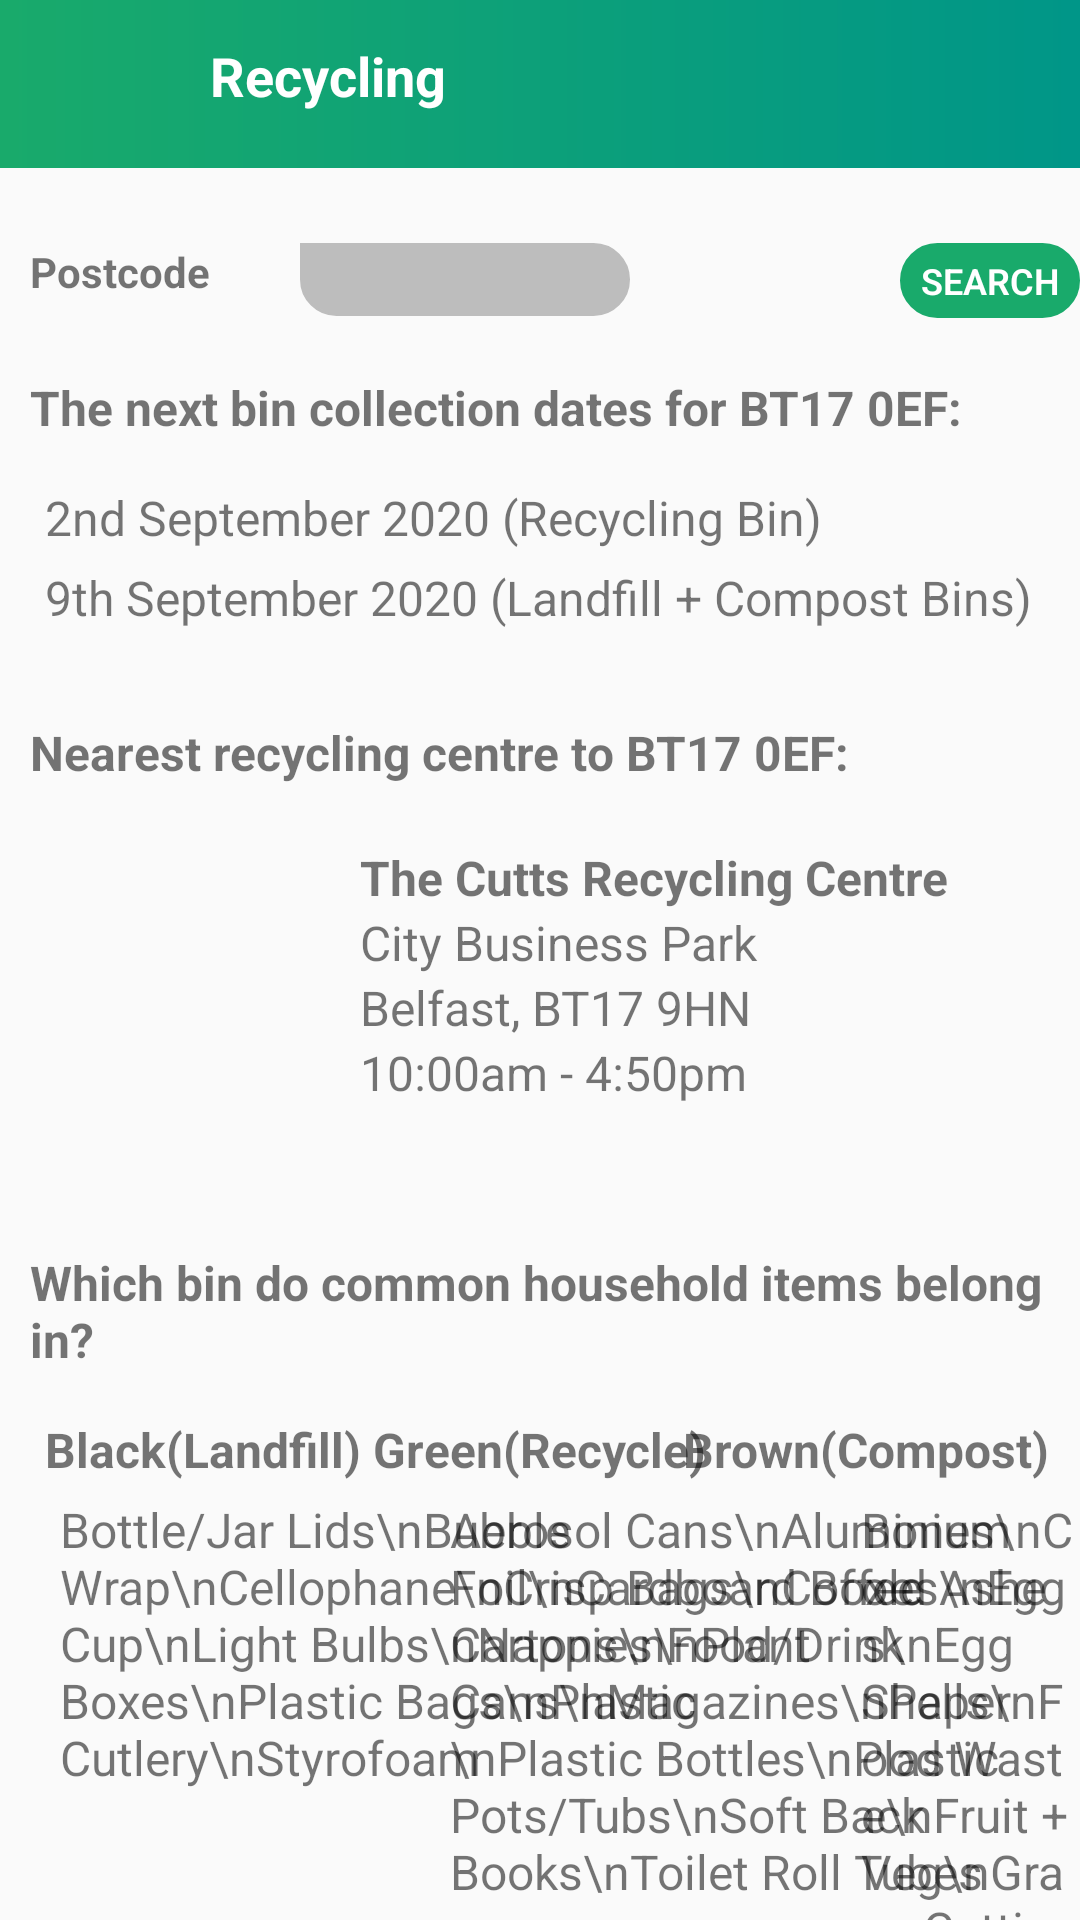

Reconstruct the res/layout file that produces this screen, plus the resources it refers to.
<!-- AndroidManifest.xml: application theme AppTheme -->
<!-- res/layout/activity_recycling.xml -->
<?xml version="1.0" encoding="utf-8"?>
<RelativeLayout xmlns:android="http://schemas.android.com/apk/res/android"
    xmlns:app="http://schemas.android.com/apk/res-auto"
    xmlns:tools="http://schemas.android.com/tools"
    android:layout_width="match_parent"
    android:layout_height="match_parent"
    tools:context=".User.RecyclingActivity">

    <RelativeLayout
        android:id="@+id/rellay1_recycling"
        android:layout_width="match_parent"
        android:layout_height="?android:actionBarSize"
        android:layout_alignParentTop="true"
        android:background="@drawable/grad_background">

        <ImageView
            android:id="@+id/iv_recycling_back"
            android:layout_width="wrap_content"
            android:layout_height="wrap_content"
            android:layout_alignParentStart="true"
            android:layout_centerVertical="true"
            android:layout_marginLeft="5dp"
            android:src="@drawable/ic_back"
            android:textColor="@color/white"
            android:textSize="18sp" />

        <TextView
            android:layout_width="match_parent"
            android:layout_height="50dp"
            android:layout_centerVertical="true"
            android:layout_marginStart="70dp"
            android:paddingTop="10dp"
            android:text="Recycling"
            android:textColor="@color/white"
            android:textSize="18sp"
            android:textStyle="bold" />

    </RelativeLayout>

    <TextView
        android:id="@+id/tv_recycling_postcode"
        android:layout_width="wrap_content"
        android:layout_height="wrap_content"
        android:layout_below="@id/rellay1_recycling"
        android:layout_alignParentStart="true"
        android:layout_marginLeft="10dp"
        android:layout_marginTop="25dp"
        android:text="Postcode"
        android:textStyle="bold" />

    <EditText
        android:id="@+id/et_recycling_name"
        android:layout_width="match_parent"
        android:layout_height="wrap_content"
        android:layout_below="@id/rellay1_recycling"
        android:layout_marginLeft="100dp"
        android:layout_marginTop="25dp"
        android:layout_marginRight="150dp"
        android:background="@drawable/et_background"
        android:backgroundTint="@color/lightGrey"
        android:paddingLeft="10dp"
        android:paddingRight="10dp"
        android:textColor="@color/white" />

    <Button
        android:id="@+id/btn_recycling_search"
        android:layout_width="wrap_content"
        android:layout_height="25dp"
        android:layout_below="@id/rellay1_recycling"
        android:layout_marginLeft="300dp"
        android:layout_marginTop="25dp"
        android:background="@drawable/btn_background"
        android:backgroundTint="@color/gradStart"
        android:fontFamily="sans-serif-light"
        android:text="Search"
        android:textColor="@color/white"
        android:textSize="12sp"
        android:textStyle="bold" />

    <LinearLayout
        android:id="@+id/linlay1_recycling"
        android:layout_width="match_parent"
        android:layout_height="wrap_content"
        android:orientation="horizontal" />

    <TextView
        android:id="@+id/recycling_title_pickup"
        android:layout_width="match_parent"
        android:layout_height="wrap_content"
        android:layout_below="@id/tv_recycling_postcode"
        android:layout_marginLeft="10dp"
        android:layout_marginTop="25dp"
        android:text="The next bin collection dates for BT17 0EF:"
        android:textSize="16sp"
        android:textStyle="bold" />

    <TextView
        android:id="@+id/recycling_green_pickup"
        android:layout_width="wrap_content"
        android:layout_height="wrap_content"
        android:layout_below="@id/recycling_title_pickup"
        android:layout_alignParentStart="true"
        android:layout_marginLeft="15dp"
        android:layout_marginTop="15dp"
        android:layout_marginBottom="5dp"
        android:text="2nd September 2020 (Recycling Bin)"
        android:textAlignment="textStart"
        android:textSize="16dp" />

    <TextView
        android:id="@+id/recycling_black_pickup"
        android:layout_width="wrap_content"
        android:layout_height="wrap_content"
        android:layout_below="@id/recycling_green_pickup"
        android:layout_alignParentStart="true"
        android:layout_marginLeft="15dp"
        android:layout_marginBottom="5dp"
        android:text="9th September 2020 (Landfill + Compost Bins)"
        android:textAlignment="textStart"
        android:textSize="16dp" />

    <TextView
        android:id="@+id/recycling_title_postcode"
        android:layout_width="match_parent"
        android:layout_height="wrap_content"
        android:layout_below="@id/recycling_black_pickup"
        android:layout_marginLeft="10dp"
        android:layout_marginTop="25dp"
        android:text="Nearest recycling centre to BT17 0EF:"
        android:textSize="16sp"
        android:textStyle="bold" />

    <LinearLayout
        android:id="@+id/linlay2_recycling"
        android:layout_width="match_parent"
        android:layout_height="wrap_content"
        android:layout_below="@id/recycling_title_postcode"
        android:layout_margin="15dp"
        android:orientation="horizontal">

        <ImageView
            android:id="@+id/recycling_centre_image"
            android:layout_width="100dp"
            android:layout_height="100dp"
            android:src="@drawable/ic_building" />

        <LinearLayout
            android:layout_width="match_parent"
            android:layout_height="wrap_content"
            android:layout_margin="5dp"
            android:orientation="vertical">

            <LinearLayout
                android:layout_width="match_parent"
                android:layout_height="wrap_content"
                android:orientation="horizontal">

                <TextView
                    android:layout_width="200dp"
                    android:layout_height="wrap_content"
                    android:text="The Cutts Recycling Centre"
                    android:textAlignment="textStart"
                    android:textSize="16dp"
                    android:textStyle="bold" />

            </LinearLayout>

            <TextView
                android:layout_width="200dp"
                android:layout_height="wrap_content"
                android:text="City Business Park"
                android:textAlignment="textStart"
                android:textSize="16dp" />

            <TextView
                android:layout_width="200dp"
                android:layout_height="wrap_content"
                android:text="Belfast, BT17 9HN"
                android:textAlignment="textStart"
                android:textSize="16dp" />

            <TextView
                android:layout_width="200dp"
                android:layout_height="wrap_content"
                android:text="10:00am - 4:50pm"
                android:textAlignment="textStart"
                android:textSize="16dp" />

        </LinearLayout>

    </LinearLayout>

    <LinearLayout
        android:id="@+id/linlay3_recycling"
        android:layout_width="match_parent"
        android:layout_height="wrap_content"
        android:orientation="horizontal" />

    <TextView
        android:id="@+id/recycling_title_items"
        android:layout_width="match_parent"
        android:layout_height="wrap_content"
        android:layout_below="@id/linlay2_recycling"
        android:layout_marginLeft="10dp"
        android:layout_marginTop="25dp"
        android:text="Which bin do common household items belong in?"
        android:textSize="16sp"
        android:textStyle="bold" />

    <TextView
        android:id="@+id/recycling_black_bin"
        android:layout_width="wrap_content"
        android:layout_height="wrap_content"
        android:layout_below="@id/recycling_title_items"
        android:layout_alignParentStart="true"
        android:layout_marginLeft="15dp"
        android:layout_marginTop="15dp"
        android:layout_marginBottom="5dp"
        android:text="Black(Landfill)"
        android:textAlignment="textStart"
        android:textSize="16dp"
        android:textStyle="bold" />

    <TextView
        android:id="@+id/recycling_green_bin"
        android:layout_width="wrap_content"
        android:layout_height="wrap_content"
        android:layout_below="@id/recycling_title_items"
        android:layout_centerHorizontal="true"
        android:layout_marginLeft="15dp"
        android:layout_marginTop="15dp"
        android:layout_marginBottom="5dp"
        android:text="Green(Recycle)"
        android:textAlignment="textStart"
        android:textSize="16dp"
        android:textStyle="bold" />

    <TextView
        android:id="@+id/recycling_brown_bin"
        android:layout_width="wrap_content"
        android:layout_height="wrap_content"
        android:layout_below="@id/recycling_title_items"
        android:layout_alignParentEnd="true"
        android:layout_marginLeft="15dp"
        android:layout_marginTop="15dp"
        android:layout_marginRight="10dp"
        android:layout_marginBottom="5dp"
        android:text="Brown(Compost)"
        android:textAlignment="textStart"
        android:textSize="16dp"
        android:textStyle="bold" />

    <TextView
        android:layout_width="wrap_content"
        android:layout_height="wrap_content"
        android:layout_below="@id/recycling_black_bin"
        android:layout_marginLeft="20dp"
        android:text="Bottle/Jar Lids\nBubble Wrap\nCellophane\nCrisp Bags\nCoffee Cup\nLight Bulbs\nNappies\nPlant Boxes\nPlastic Bags\nPlastic Cutlery\nStyrofoam"
        android:textAlignment="textStart"
        android:textSize="16dp" />

    <TextView
        android:layout_width="wrap_content"
        android:layout_height="wrap_content"
        android:layout_below="@id/recycling_green_bin"
        android:layout_marginLeft="150dp"
        android:text="Aerosol Cans\nAluminium Foil\nCardboard Boxes\nEgg Cartons\nFood/Drink Cans\nMagazines\nPaper\nPlastic Bottles\nPlastic Pots/Tubs\nSoft Back Books\nToilet Roll Tubes"
        android:textAlignment="textStart"
        android:textSize="16dp" />

    <TextView
        android:layout_width="wrap_content"
        android:layout_height="wrap_content"
        android:layout_below="@id/recycling_brown_bin"
        android:layout_marginLeft="287dp"
        android:text="Bones\nCold Ashes\nEgg Shells\nFood Waste\nFruit + Veg\nGrass Cuttings\nHedge Trims\nPizza Boxes\nPlants + Flowers\nTeabags\nWeeds"
        android:textAlignment="textStart"
        android:textSize="16dp" />

</RelativeLayout>
<!-- resources referenced by this layout -->
<resources>
  <color name="gradStart">#19AA6B</color>
  <color name="lightGrey">#BDBDBD</color>
  <color name="white">#FFFFFF</color>
  <!-- drawable btn_background (drawable) -->
  <shape xmlns:android="http://schemas.android.com/apk/res/android"
      android:shape="rectangle">
  
      <corners
          android:bottomLeftRadius="20dp"
          android:bottomRightRadius="20dp"
          android:topLeftRadius="20dp"
          android:topRightRadius="20dp" />
  
      <stroke
          android:color="@color/white"
          android:width="1dp" />
  
  </shape>
  <!-- drawable et_background (drawable) -->
  <shape xmlns:android="http://schemas.android.com/apk/res/android"
      android:shape="rectangle">
  
      <corners
          android:bottomLeftRadius="20dp"
          android:bottomRightRadius="20dp"
          android:topLeftRadius="0dp"
          android:topRightRadius="20dp" />
  
      <stroke
          android:color="@color/white"
          android:width="1dp" />
  
  </shape>
  <!-- drawable grad_background (drawable) -->
  <shape xmlns:android="http://schemas.android.com/apk/res/android"
      android:shape="rectangle">
  
      <gradient
          android:startColor="@color/gradStart"
          android:angle="0"
          android:type="linear"
          android:endColor="@color/gradStop" />
  </shape>
  <style name="AppTheme" parent="Theme.AppCompat.Light.NoActionBar">
          <item name="colorPrimary">@color/gradStart</item>
          <item name="colorPrimaryDark">@android:color/black</item>
          <item name="colorAccent">@color/colorAccent</item>
      </style>
  <color name="gradStop">#009688</color>
  <color name="colorAccent">#8BC34A</color>
</resources>
